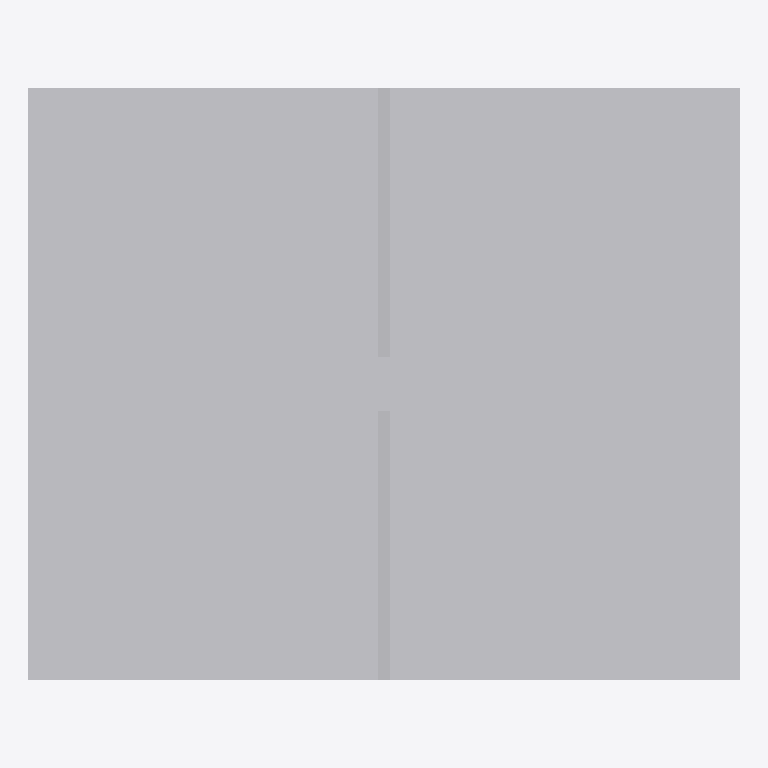
Plan cut of the same IFC building model at storey 'Synthetic level' (level 0.00 m, cut at 1.40 m), seen from above with north up, elements coloured by IFC class: 4 other elements (light grey). Cut surfaces are drawn darker.
Extent 12.0 m × 10.0 m × 3.1 m (x, y, z). Storeys (1): Synthetic level at 0.00 m. Elements (4): 4 IfcBuildingElementProxy.

HEADER;
FILE_DESCRIPTION(('ViewDefinition [CoordinationView]'),'2;1');
FILE_NAME('','2026-09-18T12:01:18',(''),(''),'IfcOpenShell 0.8.5-1c5b825','IfcOpenShell 0.8.5-1c5b825','');
FILE_SCHEMA(('IFC4'));
ENDSEC;
DATA;
#8=IFCPROJECT('1xL9xEURnI0PlXjG3v$jgf',$,'clearance090',$,$,$,$,(#7),#2);
#14=IFCBUILDING('0josLAV$TKbBhykFSSEkG6',$,'Synthetic building',$,$,#13,$,$,$,$,$,$);
#20=IFCBUILDINGSTOREY('0qa$gGY_bNIxtBTDn0ASZ0',$,'Synthetic level',$,$,#19,$,$,$,$);
#37=IFCBUILDINGELEMENTPROXY('37eZpSQlTPSwg8AUd5y4Bs',$,'floor',$,'SYNTHETIC',#35,#36,$,$);
#52=IFCBUILDINGELEMENTPROXY('3bkG0eTgXN98XDmdjFefRV',$,'equipment',$,'SYNTHETIC',#50,#51,$,$);
#67=IFCBUILDINGELEMENTPROXY('3GgZxQCbPSdA2JYIKpH9Rr',$,'wall-6-0',$,'SYNTHETIC',#65,#66,$,$);
#82=IFCBUILDINGELEMENTPROXY('1r2c88d2zGbRneoZa3_9Xz',$,'wall-6-end',$,'SYNTHETIC',#80,#81,$,$);
ENDSEC;
